Run: headless pygame with SDL's dummy video driver; simulated clock (each Clock.tick advances the game by its frame time, no real sleeping); random seed 0; keys injected as events and as key.get_pressed() state; no mouse input.
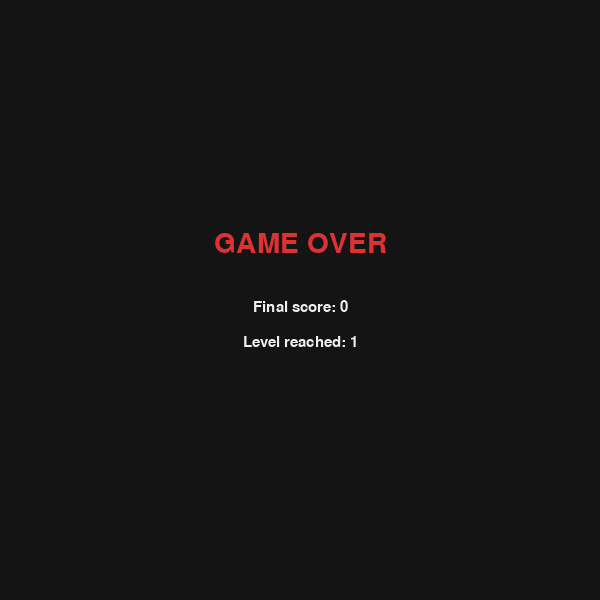
Frame 1 of 1 · flips 1–60 · no input (game ended)

The pygame program that drew these frames:

import pygame
import random
import sys

pygame.init()

# -----------------------------
# Window settings
# -----------------------------
WIDTH = 600
HEIGHT = 600
CELL_SIZE = 20

screen = pygame.display.set_mode((WIDTH, HEIGHT))
pygame.display.set_caption("Snake - Practice 10")

clock = pygame.time.Clock()

# -----------------------------
# Colors
# -----------------------------
BLACK = (20, 20, 20)
GREEN = (40, 200, 80)
DARK_GREEN = (20, 130, 60)
RED = (220, 50, 50)
WHITE = (240, 240, 240)
GRAY = (100, 100, 100)
BLUE = (60, 120, 220)
YELLOW = (250, 220, 70)

# -----------------------------
# Fonts
# -----------------------------
font = pygame.font.SysFont("Verdana", 22)
big_font = pygame.font.SysFont("Verdana", 42)

# -----------------------------
# Snake settings
# -----------------------------
snake = [(100, 100), (80, 100), (60, 100)]
direction = "RIGHT"
next_direction = "RIGHT"

score = 0
level = 1
speed = 8

# Every 4 foods the level increases
FOODS_PER_LEVEL = 4


def create_walls():
    """
    Creates walls with passages.
    Walls are stored as cell coordinates.
    The passages are empty spaces in the wall.
    """
    walls = []

    # Border walls
    for x in range(0, WIDTH, CELL_SIZE):
        walls.append((x, 0))
        walls.append((x, HEIGHT - CELL_SIZE))

    for y in range(0, HEIGHT, CELL_SIZE):
        walls.append((0, y))
        walls.append((WIDTH - CELL_SIZE, y))

    # Vertical wall with two passages
    vertical_x = WIDTH // 2
    for y in range(80, HEIGHT - 80, CELL_SIZE):
        if y not in range(220, 281, CELL_SIZE) and y not in range(400, 461, CELL_SIZE):
            walls.append((vertical_x, y))

    # Horizontal wall with two passages
    horizontal_y = HEIGHT // 2
    for x in range(80, WIDTH - 80, CELL_SIZE):
        if x not in range(160, 221, CELL_SIZE) and x not in range(380, 441, CELL_SIZE):
            walls.append((x, horizontal_y))

    return walls


walls = create_walls()


def generate_food():
    """
    Generates food in a random position.
    Food must not appear:
    - inside a wall
    - on the snake body
    """
    while True:
        x = random.randrange(CELL_SIZE, WIDTH - CELL_SIZE, CELL_SIZE)
        y = random.randrange(CELL_SIZE, HEIGHT - CELL_SIZE, CELL_SIZE)

        food_position = (x, y)

        if food_position not in snake and food_position not in walls:
            return food_position


food = generate_food()


def draw_grid():
    """Draws a simple grid for better visibility."""
    for x in range(0, WIDTH, CELL_SIZE):
        pygame.draw.line(screen, (35, 35, 35), (x, 0), (x, HEIGHT))

    for y in range(0, HEIGHT, CELL_SIZE):
        pygame.draw.line(screen, (35, 35, 35), (0, y), (WIDTH, y))


def draw_snake():
    """Draws snake body."""
    for index, segment in enumerate(snake):
        rect = pygame.Rect(segment[0], segment[1], CELL_SIZE, CELL_SIZE)

        if index == 0:
            pygame.draw.rect(screen, YELLOW, rect)
        else:
            pygame.draw.rect(screen, GREEN, rect)

        pygame.draw.rect(screen, DARK_GREEN, rect, 2)


def draw_food():
    """Draws food."""
    rect = pygame.Rect(food[0], food[1], CELL_SIZE, CELL_SIZE)
    pygame.draw.rect(screen, RED, rect, border_radius=6)


def draw_walls():
    """Draws all wall blocks."""
    for wall in walls:
        rect = pygame.Rect(wall[0], wall[1], CELL_SIZE, CELL_SIZE)
        pygame.draw.rect(screen, GRAY, rect)
        pygame.draw.rect(screen, WHITE, rect, 1)


def show_score_and_level():
    """Displays score and level."""
    score_text = font.render(f"Score: {score}", True, WHITE)
    level_text = font.render(f"Level: {level}", True, WHITE)

    screen.blit(score_text, (15, 10))
    screen.blit(level_text, (15, 38))


def game_over():
    """Shows game over screen and exits."""
    screen.fill(BLACK)

    text = big_font.render("GAME OVER", True, RED)
    final_score = font.render(f"Final score: {score}", True, WHITE)
    final_level = font.render(f"Level reached: {level}", True, WHITE)

    screen.blit(text, (WIDTH // 2 - text.get_width() // 2, HEIGHT // 2 - 70))
    screen.blit(final_score, (WIDTH // 2 - final_score.get_width() // 2, HEIGHT // 2))
    screen.blit(final_level, (WIDTH // 2 - final_level.get_width() // 2, HEIGHT // 2 + 35))

    pygame.display.update()
    pygame.time.delay(2500)

    pygame.quit()
    sys.exit()


def update_level():
    """
    Increases level depending on score.
    Every 4 collected foods = next level.
    Speed also increases.
    """
    global level, speed

    new_level = score // FOODS_PER_LEVEL + 1

    if new_level > level:
        level = new_level
        speed += 2


# -----------------------------
# Main game loop
# -----------------------------
while True:
    for event in pygame.event.get():
        if event.type == pygame.QUIT:
            pygame.quit()
            sys.exit()

        # Control snake direction
        if event.type == pygame.KEYDOWN:
            if event.key == pygame.K_UP and direction != "DOWN":
                next_direction = "UP"
            elif event.key == pygame.K_DOWN and direction != "UP":
                next_direction = "DOWN"
            elif event.key == pygame.K_LEFT and direction != "RIGHT":
                next_direction = "LEFT"
            elif event.key == pygame.K_RIGHT and direction != "LEFT":
                next_direction = "RIGHT"

    direction = next_direction

    # Current head position
    head_x, head_y = snake[0]

    # Move head depending on direction
    if direction == "UP":
        head_y -= CELL_SIZE
    elif direction == "DOWN":
        head_y += CELL_SIZE
    elif direction == "LEFT":
        head_x -= CELL_SIZE
    elif direction == "RIGHT":
        head_x += CELL_SIZE

    new_head = (head_x, head_y)

    # -----------------------------
    # Collision checks
    # -----------------------------

    # Check if snake leaves playing area
    if head_x < 0 or head_x >= WIDTH or head_y < 0 or head_y >= HEIGHT:
        game_over()

    # Check wall collision
    if new_head in walls:
        game_over()

    # Check self collision
    if new_head in snake:
        game_over()

    # Add new head to snake
    snake.insert(0, new_head)

    # Check if food is eaten
    if new_head == food:
        score += 1
        update_level()
        food = generate_food()
    else:
        # If food is not eaten, remove tail
        snake.pop()

    # -----------------------------
    # Drawing
    # -----------------------------
    screen.fill(BLACK)
    draw_grid()
    draw_walls()
    draw_food()
    draw_snake()
    show_score_and_level()

    pygame.display.update()
    clock.tick(speed)
